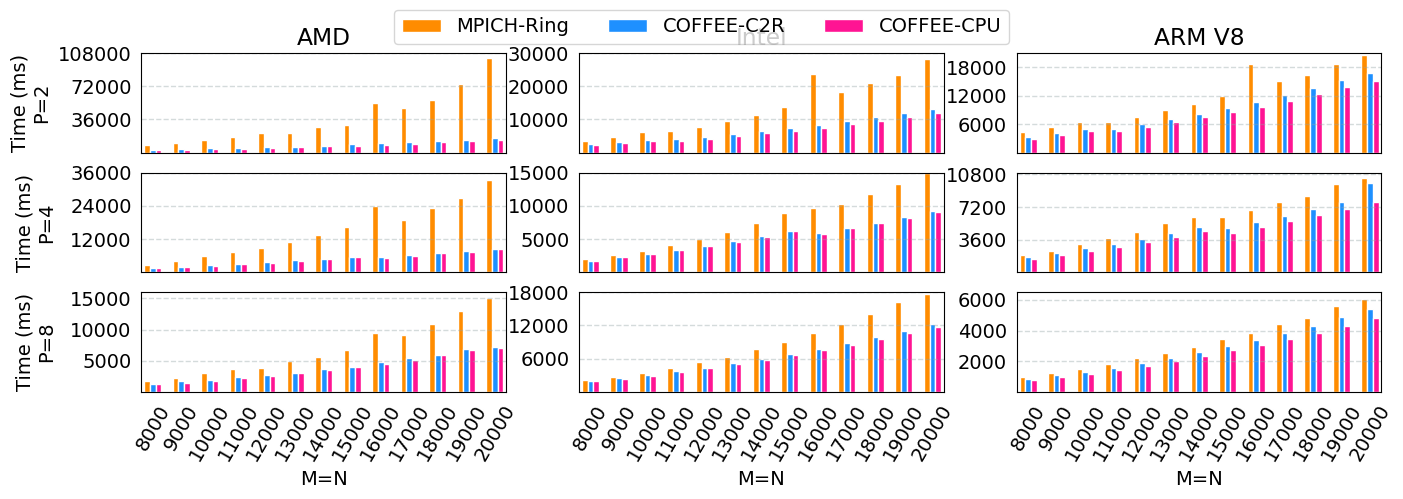

Write Python code to recreate this figure.
import numpy as np
from matplotlib import pyplot as plt
from pylab import *

plt.rc('font', family='Times New Roman', size=14)

def autolabel(rects,Num=1,rotation1=60,NN=1):
	for rect in rects:
		height = rect.get_height()
		plt.text(rect.get_x()-0.04+rect.get_width()/2., Num*height, '%s' % float(height*NN),rotation=rotation1)

def draw_Histogram():
	temp=0
	fig = plt.figure(figsize=(16,4.4))

	ax = fig.add_subplot(3,3,1)
	ax.set_title('AMD')
	x = [1,2,3,4,5,6,7,8,9,10,11,12,13]
	y = [36000,72000,108000]
	Y3 = [2609.472513, 3312.963009, 4105.086088, 4151.344538, 4993.005276, 5779.831886, 6747.085094, 7731.556416, 8841.073990, 9905.371428, 11114.755154, 12347.528458, 13623.373032,]
	Y1 = [8797.767639, 10498.012304, 13473.479748, 16517.916918, 21479.104757, 21336.112738, 28222.989798, 29824.067116, 53406.167269, 48167.831182, 56606.336594, 74482.998371, 102193.706751,]
	Y2 = [3000.045061, 3808.119535, 4678.251982, 4764.909029, 5680.029154, 6692.281723, 7798.958778, 8940.488100, 10173.793077, 11486.719847, 12886.890173, 14303.702354, 15811.541796,]
	for num in range (0,len(Y1)):
		temp = temp + Y1[num]/Y3[num]
		print(Y1[num]/Y3[num])
	print(temp)
	index = np.arange(13)+1  
	bar_width = 0.2
	opacity = 1.0
	rec1 = plt.bar(index-bar_width,Y1,bar_width,alpha=opacity,facecolor = 'darkorange',edgecolor = 'white',label='MPICH-Ring')
	rec2 = plt.bar(index,Y2,bar_width,alpha=opacity,facecolor = 'dodgerblue',edgecolor = 'white',label='COFFEE-C2R')
	rec3 = plt.bar(index+bar_width,Y3,bar_width,alpha=opacity,facecolor = 'deeppink',edgecolor = 'white',label='COFFEE-CPU')
	plt.xlim(0.6,13.4)  
	plt.ylim(0,105000)
	plt.xticks([])
	plt.yticks(y)
	plt.grid(color='#95a5a6',linestyle='--', linewidth=1 ,axis='y',alpha=0.4)
	ax.tick_params(left=False, bottom=False)
	plt.ylabel('Time (ms)\nP=2',labelpad=5) 

	bx = fig.add_subplot(3,3,4)
	x = [1,2,3,4,5,6,7,8,9,10,11,12,13]
	y = [12000,24000,36000]
	Y3 = [1564.056635, 1972.084045, 2416.782618, 2932.810068, 3469.866037, 4215.470791, 4735.222340, 5457.352638, 5309.456110, 5879.547834, 6817.086935, 7467.187881, 8409.102201,]
	Y1 = [2740.792990, 4077.491999, 6010.497570, 7433.186531, 8775.727272, 11106.282711, 13644.844532, 16427.257061, 23963.157654, 19059.096098, 23349.845648, 26880.619764, 33305.317402,]
	Y2 = [1605.534792, 2028.381348, 2509.999752, 3040.340185, 3645.171642, 4307.260036, 4957.527876, 5682.776213, 5415.355921, 6124.820948, 6861.740828, 7673.478365, 8485.239267,]
	for num in range (0,len(Y1)):
		temp = temp + Y1[num]/Y3[num]
		print(Y1[num]/Y3[num])
	print(temp)
	index = np.arange(13)+1  
	bar_width = 0.2
	opacity = 1.0
	rec1 = plt.bar(index-bar_width,Y1,bar_width,alpha=opacity,facecolor = 'darkorange',edgecolor = 'white',label='MPICH-Ring')
	rec2 = plt.bar(index,Y2,bar_width,alpha=opacity,facecolor = 'dodgerblue',edgecolor = 'white',label='COFFEE-C2R')
	rec3 = plt.bar(index+bar_width,Y3,bar_width,alpha=opacity,facecolor = 'deeppink',edgecolor = 'white',label='COFFEE-CPU')
	plt.xlim(0.6,13.4)  
	plt.ylim(0,34000)
	plt.xticks([])
	plt.yticks(y)
	plt.grid(color='#95a5a6',linestyle='--', linewidth=1 ,axis='y',alpha=0.4)
	bx.tick_params(left=False, bottom=False)
	plt.ylabel('Time (ms)\nP=4',labelpad=10) 

	cx = fig.add_subplot(3,3,7)
	x = [1,2,3,4,5,6,7,8,9,10,11,12,13]
	y = [5000,10000,15000]
	Y3 = [1194.307327, 1446.344137, 1775.124073, 2167.990685, 2561.629534, 3060.357809, 3533.456564, 4010.002136, 4513.735533, 5050.215721, 5851.450205, 6690.777540, 7089.962482,]
	Y1 = [1762.472391, 2242.783308, 2975.777149, 3660.968542, 3882.995129, 4948.838234, 5594.598770, 6675.363302, 9503.194571, 9207.373142, 10955.218792, 13021.908283, 15124.610901, ]
	Y2 = [1198.190451, 1700.552225, 1828.907251, 2326.080322, 2626.601934, 3078.124523, 3606.056213, 4021.819592, 4835.932732, 5492.777824, 5934.072733, 6840.800047, 7193.164110,]
	for num in range (0,len(Y1)):
		temp = temp + Y1[num]/Y3[num]
		print(Y1[num]/Y3[num])
	print(temp)
	index = np.arange(13)+1  
	bar_width = 0.2
	opacity = 1.0
	rec1 = plt.bar(index-bar_width,Y1,bar_width,alpha=opacity,facecolor = 'darkorange',edgecolor = 'white',label='MPICH-Ring')
	rec2 = plt.bar(index,Y2,bar_width,alpha=opacity,facecolor = 'dodgerblue',edgecolor = 'white',label='COFFEE-C2R')
	rec3 = plt.bar(index+bar_width,Y3,bar_width,alpha=opacity,facecolor = 'deeppink',edgecolor = 'white',label='COFFEE-CPU')
	plt.xlim(0.6,13.4)  
	plt.ylim(0,16000)
	plt.xticks([])
	plt.yticks(y)
	plt.grid(color='#95a5a6',linestyle='--', linewidth=1 ,axis='y',alpha=0.4)
	plt.ylabel('Time (ms)',labelpad=10)
	plt.xticks(x ,['8000','9000','10000','11000','12000','13000','14000','15000','16000','17000','18000','19000','20000'],rotation=60)
	plt.xlabel('M=N')	
	cx.tick_params(left=False, bottom=False)
	plt.ylabel('Time (ms)\nP=8')

	dx = fig.add_subplot(3,3,2)
	dx.set_title('Intel')
	x = [1,2,3,4,5,6,7,8,9,10,11,12,13]
	y = [10000,20000,30000]
	Y3 = [2251.124859, 2845.687389, 3536.739588, 3562.540293, 4255.547285, 4968.420506, 5782.500267, 6605.855942, 7500.719786, 8495.146990, 9505.960464, 10654.635429, 11847.594023,]
	Y1 = [3503.715754, 4746.457338, 6121.787071, 6392.379999, 7748.645306, 9569.544554, 11467.757702, 13631.580353, 23784.982920, 18243.612289, 20843.646526, 23295.073509, 28153.319359,]
	Y2 = [2534.737587, 3208.945751, 3957.298279, 3991.067410, 4744.974852, 5565.747023, 6446.313143, 7404.633045, 8414.031506, 9510.829210, 10650.402784, 11855.648756, 13154.233456,]
	for num in range (0,len(Y1)):
		temp = temp + Y1[num]/Y3[num]
		print(Y1[num]/Y3[num])
	print(temp)
	index = np.arange(13)+1  
	bar_width = 0.2
	opacity = 1.0
	rec1 = plt.bar(index-bar_width,Y1,bar_width,alpha=opacity,facecolor = 'darkorange',edgecolor = 'white',label='MPICH-Ring')
	rec2 = plt.bar(index,Y2,bar_width,alpha=opacity,facecolor = 'dodgerblue',edgecolor = 'white',label='COFFEE-C2R')
	rec3 = plt.bar(index+bar_width,Y3,bar_width,alpha=opacity,facecolor = 'deeppink',edgecolor = 'white',label='COFFEE-CPU')
	plt.xlim(0.6,13.4)  
	plt.ylim(0,29000)
	plt.xticks([])	
	plt.yticks(y)
	plt.grid(color='#95a5a6',linestyle='--', linewidth=1 ,axis='y',alpha=0.4)
	dx.tick_params(left=False, bottom=False)

	ex = fig.add_subplot(3,3,5)
	x = [1,2,3,4,5,6,7,8,9,10,11,12,13]
	y = [5000,10000,15000]
	Y3 = [1734.451056, 2232.328415, 2768.691301, 3334.974051, 3919.623375, 4587.992191, 5340.069532, 6181.363821, 5832.602501, 6621.733189, 7365.584135, 8194.922686, 9080.899954, ]
	Y1 = [2035.876274, 2616.630316, 3209.233284, 4062.540054, 5062.576056, 6072.524071, 7472.811937, 8956.125736, 9638.645411, 10221.693277, 11719.112396, 13263.074398, 14897.087097,]
	Y2 = [1765.595913, 2242.280722, 2770.853519, 3356.018782, 4001.274824, 4654.816866, 5458.839893, 6225.651264, 5885.869503, 6648.549318, 7477.124691, 8286.984205, 9231.128454,]
	for num in range (0,len(Y1)):
		temp = temp + Y1[num]/Y3[num]
		print(Y1[num]/Y3[num])
	print(temp)
	index = np.arange(13)+1  
	bar_width = 0.2
	opacity = 1.0
	rec1 = plt.bar(index-bar_width,Y1,bar_width,alpha=opacity,facecolor = 'darkorange',edgecolor = 'white',label='MPICH-Ring')
	rec2 = plt.bar(index,Y2,bar_width,alpha=opacity,facecolor = 'dodgerblue',edgecolor = 'white',label='COFFEE-C2R')
	rec3 = plt.bar(index+bar_width,Y3,bar_width,alpha=opacity,facecolor = 'deeppink',edgecolor = 'white',label='COFFEE-CPU')
	plt.xlim(0.6,13.4)  
	plt.ylim(0,15000)
	plt.xticks([])	
	plt.yticks(y)
	plt.grid(color='#95a5a6',linestyle='--', linewidth=1 ,axis='y',alpha=0.4)
	ex.tick_params(left=False, bottom=False)

	fx = fig.add_subplot(3,3,8)
	x = [1,2,3,4,5,6,7,8,9,10,11,12,13]
	y = [6000,12000,18000] 
	Y3 = [1893.747807, 2369.893312, 2928.846359, 3568.293333, 4236.027002, 4976.056576, 5811.796188, 6634.497404, 7547.610283, 8552.912474, 9534.738541, 10630.069017, 11794.267178]
	Y1 = [2186.128378, 2704.515696, 3488.533258, 4224.813938, 5475.630045, 6339.928627, 7813.676596, 9082.670689, 10607.595682, 12197.703362, 14086.236954, 16216.307640, 17655.954361,]
	Y2 = [1936.053514, 2462.901354, 3034.130812, 3683.238029, 4378.393888, 5168.128967, 5979.700327, 6860.862017, 7797.480106, 8795.747519, 9874.241114, 11042.678833, 12234.916449,]
	for num in range (0,len(Y1)):
		temp = temp + Y1[num]/Y3[num]
		print(Y1[num]/Y3[num])
	print(temp)
	index = np.arange(13)+1  
	bar_width = 0.2
	opacity = 1.0
	rec1 = plt.bar(index-bar_width,Y1,bar_width,alpha=opacity,facecolor = 'darkorange',edgecolor = 'white',label='MPICH-Ring')
	rec2 = plt.bar(index,Y2,bar_width,alpha=opacity,facecolor = 'dodgerblue',edgecolor = 'white',label='COFFEE-C2R')
	rec3 = plt.bar(index+bar_width,Y3,bar_width,alpha=opacity,facecolor = 'deeppink',edgecolor = 'white',label='COFFEE-CPU')
	plt.xlim(0.6,13.4)  
	plt.ylim(0,18000)
	plt.yticks(y)
	plt.grid(color='#95a5a6',linestyle='--', linewidth=1 ,axis='y',alpha=0.4)
	plt.xticks(x ,['8000','9000','10000','11000','12000','13000','14000','15000','16000','17000','18000','19000','20000'],rotation=60)
	plt.xlabel('M=N')	
	fx.tick_params(left=False, bottom=False)

	gx = fig.add_subplot(3,3,3)
	gx.set_title('ARM V8')
	x = [1,2,3,4,5,6,7,8,9,10,11,12,13]
	y = [6000,12000,18000]
	Y3 = [2908.327000, 3677.069000, 4562.820000, 4610.914000, 5505.995000, 6461.409000, 7429.762000, 8529.818000, 9710.710000, 10945.619000, 12407.215000, 13761.800000, 15213.142000,]
	Y1 = [4361.247000, 5449.467000, 6418.163000, 6542.424000, 7624.264000, 9052.189000, 10186.203000, 11878.099000, 18777.906000, 15074.407000, 16374.222000, 18733.475000, 20555.997000,]
	Y2 = [3208.208000, 4076.403000, 5013.055000, 5059.989000, 6030.266000, 7074.038000, 8195.684000, 9405.907000, 10752.606000, 12196.378000, 13573.758000, 15234.852000, 16886.567000,]
	for num in range (0,len(Y1)):
		temp = temp + Y1[num]/Y3[num]
		print(Y1[num]/Y3[num])
	print(temp)
	index = np.arange(13)+1  
	bar_width = 0.2
	opacity = 1.0
	rec1 = plt.bar(index-bar_width,Y1,bar_width,alpha=opacity,facecolor = 'darkorange',edgecolor = 'white',label='MPICH-Ring')
	rec2 = plt.bar(index,Y2,bar_width,alpha=opacity,facecolor = 'dodgerblue',edgecolor = 'white',label='COFFEE-C2R')
	rec3 = plt.bar(index+bar_width,Y3,bar_width,alpha=opacity,facecolor = 'deeppink',edgecolor = 'white',label='COFFEE-CPU')
	plt.xlim(0.6,13.4)  
	plt.ylim(0,21000)
	plt.xticks([])	
	plt.yticks(y)
	plt.grid(color='#95a5a6',linestyle='--', linewidth=1 ,axis='y',alpha=0.4)
	gx.tick_params(left=False, bottom=False)

	hx = fig.add_subplot(3,3,6)
	x = [1,2,3,4,5,6,7,8,9,10,11,12,13]
	y = [3600,7200,10800]
	Y3 = [1500.067000, 1890.604000, 2297.962000, 2782.699000, 3343.794000, 3942.541000, 4564.872000, 4368.530000, 4965.775000, 5615.078000, 6295.810000, 7012.833000, 7789.559000,]
	Y1 = [1868.860000, 2373.141000, 3112.128000, 3744.520000, 4431.572000, 5403.875000, 6134.934000, 6156.048000, 6847.989000, 7732.480000, 8433.180000, 9693.100000, 10376.811000,]
	Y2 =[1644.342000, 2110.847000, 2668.370000, 3135.441000, 3713.759000, 4373.317000, 5046.453000, 4840.411000, 5511.692000, 6218.545000, 6977.003000, 7772.253000, 9868.201000,]
	for num in range (0,len(Y1)):
		temp = temp + Y1[num]/Y3[num]
		print(Y1[num]/Y3[num])
	print(temp)
	index = np.arange(13)+1  
	bar_width = 0.2
	opacity = 1.0
	rec1 = plt.bar(index-bar_width,Y1,bar_width,alpha=opacity,facecolor = 'darkorange',edgecolor = 'white',label='MPICH-Ring')
	rec2 = plt.bar(index,Y2,bar_width,alpha=opacity,facecolor = 'dodgerblue',edgecolor = 'white',label='COFFEE-C2R')
	rec3 = plt.bar(index+bar_width,Y3,bar_width,alpha=opacity,facecolor = 'deeppink',edgecolor = 'white',label='COFFEE-CPU')
	plt.xlim(0.6,13.4)  
	plt.ylim(0,11000)
	plt.xticks([])	
	plt.yticks(y)
	plt.grid(color='#95a5a6',linestyle='--', linewidth=1 ,axis='y',alpha=0.4)
	hx.tick_params(left=False, bottom=False)

	ix = fig.add_subplot(3,3,9)
	x = [1,2,3,4,5,6,7,8,9,10,11,12,13]
	y = [2000,4000,6000]
	Y3 = [759.865000, 970.788000, 1187.960000, 1446.887000, 1717.655000, 2020.318000, 2327.759000, 2706.033000, 3061.922000, 3430.710000, 3845.874000, 4289.283000, 4786.394000,]
	Y1 = [951.855000, 1210.002000, 1463.865000, 1824.878000, 2205.867000, 2561.706000, 2919.909000, 3453.330000, 3810.725000, 4406.410000, 4830.630000, 5576.800000, 6056.649000,]
	Y2 = [830.611000, 1086.518000, 1312.790000, 1585.212000, 1873.830000, 2192.798000, 2604.760000, 2988.471000, 3396.393000, 3840.249000, 4275.650000, 4886.210000, 5421.991000,]
	for num in range (0,len(Y1)):
		temp = temp + Y1[num]/Y3[num]
		print(Y1[num]/Y3[num])
	print(temp)
	index = np.arange(13)+1  
	bar_width = 0.2
	opacity = 1.0
	rec1 = plt.bar(index-bar_width,Y1,bar_width,alpha=opacity,facecolor = 'darkorange',edgecolor = 'white',label='MPICH-Ring')
	rec2 = plt.bar(index,Y2,bar_width,alpha=opacity,facecolor = 'dodgerblue',edgecolor = 'white',label='COFFEE-C2R')
	rec3 = plt.bar(index+bar_width,Y3,bar_width,alpha=opacity,facecolor = 'deeppink',edgecolor = 'white',label='COFFEE-CPU')
	plt.xlim(0.6,13.4)  
	plt.ylim(0,6500)
	plt.yticks(y)
	plt.grid(color='#95a5a6',linestyle='--', linewidth=1 ,axis='y',alpha=0.4)
	ix.tick_params(left=False, bottom=False)
	plt.xticks(x ,['8000','9000','10000','11000','12000','13000','14000','15000','16000','17000','18000','19000','20000'],rotation=60)
	plt.xlabel('M=N')

	lines, labels = fig.axes[-1].get_legend_handles_labels()
	fig.legend(lines, labels, loc = 'upper center', ncol = 8)
	plt.show()
	
draw_Histogram()